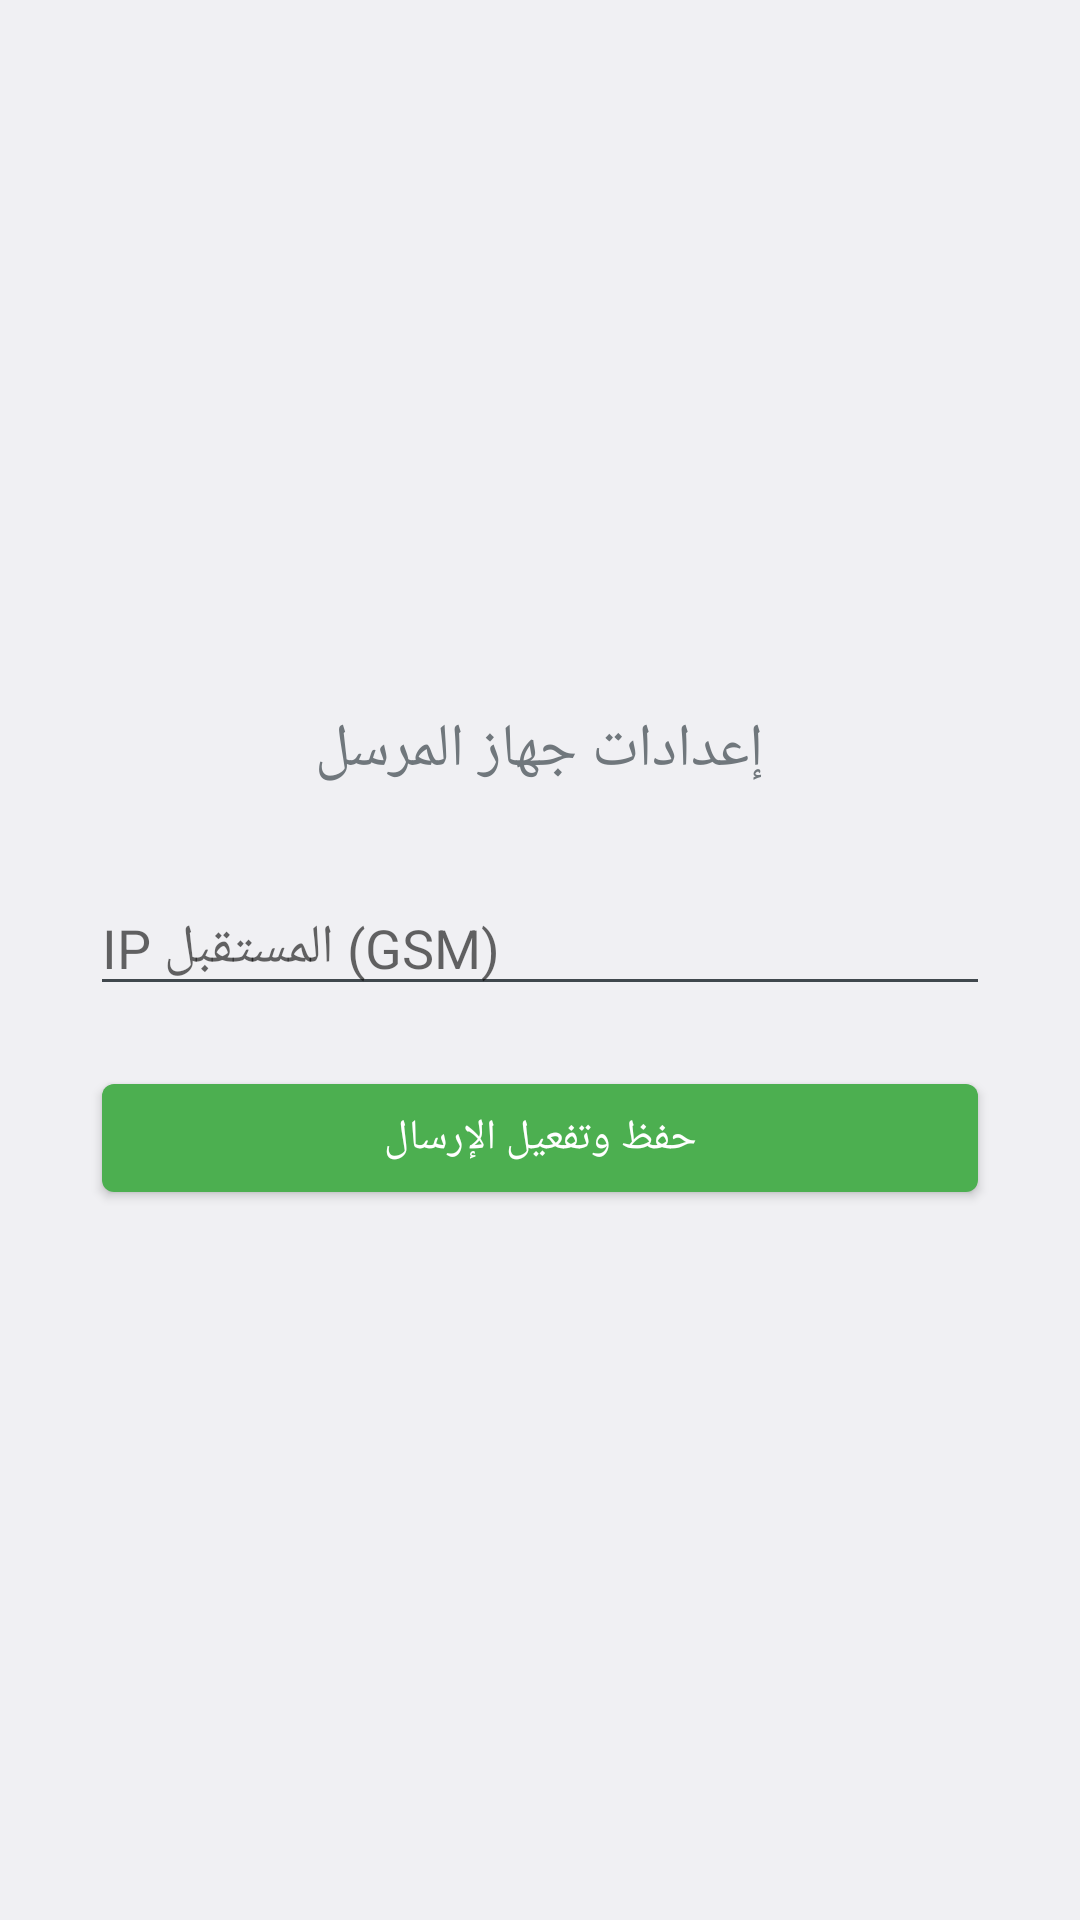

Layout XML and referenced resources for this Android screen:
<!-- AndroidManifest.xml: application theme android:Theme.DeviceDefault.Light.NoActionBar -->
<!-- res/layout/activity_main.xml -->
<LinearLayout xmlns:android="http://schemas.android.com/apk/res/android"
    android:layout_width="match_parent"
    android:layout_height="match_parent"
    android:orientation="vertical"
    android:padding="30dp"
    android:gravity="center">

    <TextView
        android:layout_width="wrap_content"
        android:layout_height="wrap_content"
        android:text="إعدادات جهاز المرسل"
        android:textSize="20sp"
        android:layout_marginBottom="30dp"/>

    <EditText
        android:id="@+id/editIp"
        android:layout_width="match_parent"
        android:layout_height="wrap_content"
        android:hint="IP المستقبل (GSM)"
        android:inputType="phone"
        android:layout_marginBottom="20dp"/>

    <Button
        android:id="@+id/btnSave"
        android:layout_width="match_parent"
        android:layout_height="wrap_content"
        android:text="حفظ وتفعيل الإرسال"
        android:backgroundTint="#4CAF50"
        android:textColor="#FFF"/>
</LinearLayout>
<!-- resources referenced by this layout -->
<resources>

</resources>
